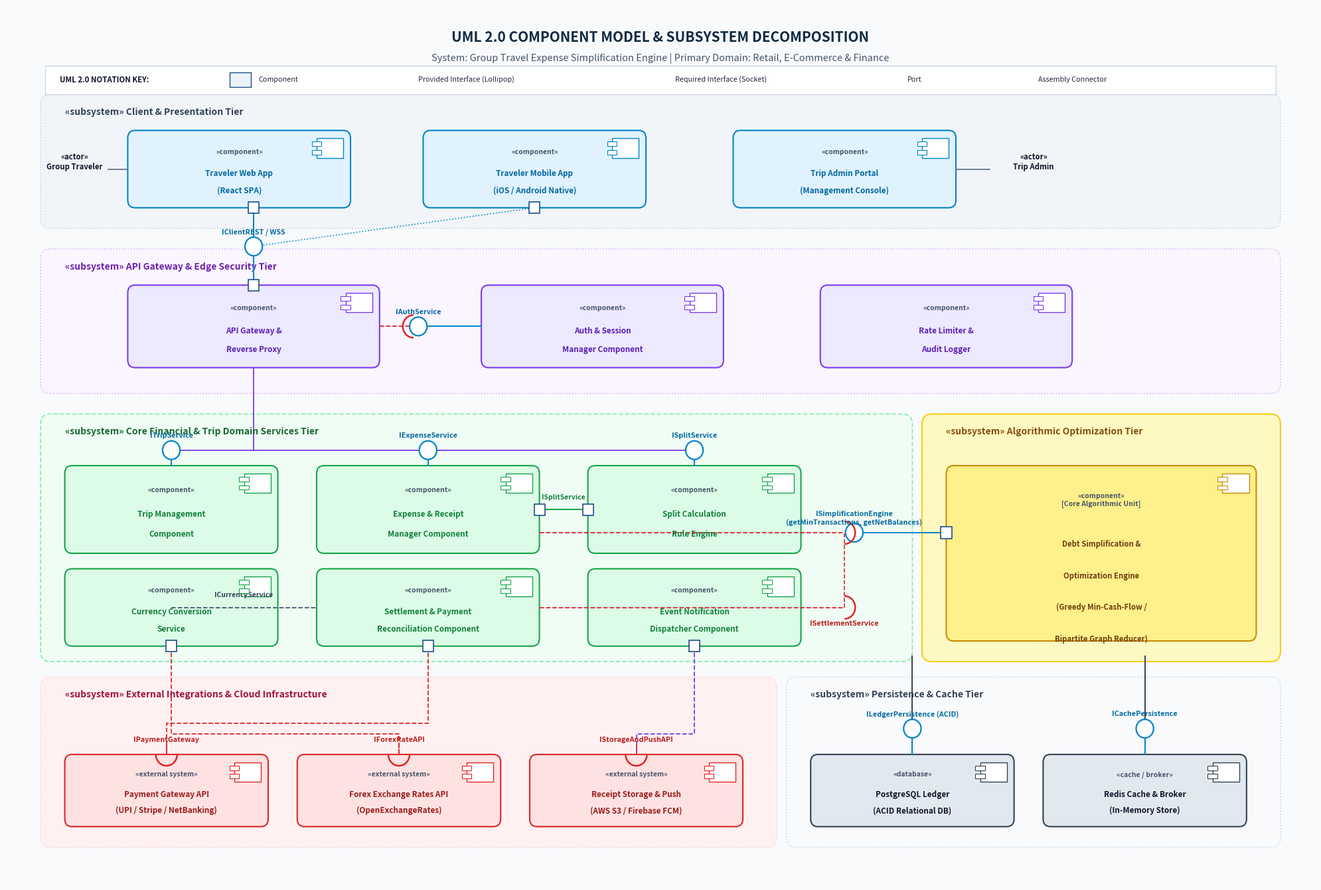

Reproduce this figure in Python.
"""
Professional UML 2.0 Component Diagram Generator
System: Group Travel Expense Simplification Engine
Domain: Retail, E-Commerce & Finance
"""
import matplotlib.pyplot as plt
import matplotlib.patches as patches
from matplotlib.patches import FancyBboxPatch, Circle, Arc, Rectangle

def draw_component(ax, x, y, w, h, name, stereotype="«component»", bg_color="#EBF3FA", border_color="#1D4E89", text_color="#0F2942"):
    rect = FancyBboxPatch((x, y), w, h, boxstyle="round,pad=0.0,rounding_size=0.15",
                          facecolor=bg_color, edgecolor=border_color, linewidth=1.5, zorder=2)
    ax.add_patch(rect)
    
    # UML 2.0 Component Icon in top-right corner
    icon_w, icon_h = 0.55, 0.38
    ix = x + w - icon_w - 0.15
    iy = y + h - icon_h - 0.15
    ax.add_patch(Rectangle((ix, iy), icon_w, icon_h, facecolor="#FFFFFF", edgecolor=border_color, linewidth=1.0, zorder=3))
    tab_w, tab_h = 0.2, 0.09
    ax.add_patch(Rectangle((ix - tab_w/2, iy + icon_h*0.58), tab_w, tab_h, facecolor="#FFFFFF", edgecolor=border_color, linewidth=0.8, zorder=4))
    ax.add_patch(Rectangle((ix - tab_w/2, iy + icon_h*0.16), tab_w, tab_h, facecolor="#FFFFFF", edgecolor=border_color, linewidth=0.8, zorder=4))
    
    # Text
    lines = name.split('\n')
    if len(lines) == 1:
        ax.text(x + w/2, y + h*0.68, stereotype, fontsize=7.5, ha='center', va='center', color="#475569", style='italic', weight='bold', zorder=5)
        ax.text(x + w/2, y + h*0.35, lines[0], fontsize=9, ha='center', va='center', color=text_color, weight='bold', zorder=5)
    elif len(lines) == 2:
        ax.text(x + w/2, y + h*0.72, stereotype, fontsize=7.5, ha='center', va='center', color="#475569", style='italic', weight='bold', zorder=5)
        ax.text(x + w/2, y + h*0.44, lines[0], fontsize=8.5, ha='center', va='center', color=text_color, weight='bold', zorder=5)
        ax.text(x + w/2, y + h*0.22, lines[1], fontsize=8.5, ha='center', va='center', color=text_color, weight='bold', zorder=5)
    else:
        ax.text(x + w/2, y + h*0.80, stereotype, fontsize=7.5, ha='center', va='center', color="#475569", style='italic', weight='bold', zorder=5)
        for idx, line in enumerate(lines):
            ax.text(x + w/2, y + h*(0.55 - idx*0.18), line, fontsize=8.2, ha='center', va='center', color=text_color, weight='bold', zorder=5)

def draw_port(ax, x, y, size=0.22, color="#1D4E89"):
    ax.add_patch(Rectangle((x - size/2, y - size/2), size, size, facecolor="#FFFFFF", edgecolor=color, linewidth=1.2, zorder=6))

def draw_provided_interface(ax, start_x, start_y, end_x, end_y, label, label_pos="top", color="#0284C7"):
    ax.plot([start_x, end_x], [start_y, end_y], color=color, linewidth=1.4, zorder=3)
    r = 0.18
    circle = Circle((end_x, end_y), r, facecolor="#FFFFFF", edgecolor=color, linewidth=1.6, zorder=5)
    ax.add_patch(circle)
    offset_y = 0.28 if label_pos == "top" else -0.32
    ax.text(end_x, end_y + offset_y, label, fontsize=7.8, ha='center', va='center', color="#0369A1", weight='bold', zorder=6)

def draw_required_interface(ax, start_x, start_y, end_x, end_y, angle_deg, label, label_pos="top", color="#DC2626"):
    ax.plot([start_x, end_x], [start_y, end_y], color=color, linewidth=1.3, linestyle='--', zorder=3)
    arc = Arc((end_x, end_y), 0.44, 0.44, angle=angle_deg, theta1=-90, theta2=90, color=color, linewidth=1.8, zorder=5)
    ax.add_patch(arc)
    offset_y = 0.28 if label_pos == "top" else -0.32
    ax.text(end_x, end_y + offset_y, label, fontsize=7.8, ha='center', va='center', color="#B91C1C", weight='bold', zorder=6)

def generate_uml_component_diagram(output_path="uml_component_diagram.png"):
    fig, ax = plt.subplots(figsize=(20, 13.5), dpi=300)
    ax.set_xlim(0, 27)
    ax.set_ylim(0, 17)
    ax.axis('off')
    
    # Canvas Background
    fig.patch.set_facecolor('#F8FAFC')
    ax.set_facecolor('#F8FAFC')
    
    # Diagram Title Header
    ax.text(13.5, 16.4, "UML 2.0 COMPONENT MODEL & SUBSYSTEM DECOMPOSITION", fontsize=15, weight='bold', ha='center', va='center', color='#0F2942')
    ax.text(13.5, 16.0, "System: Group Travel Expense Simplification Engine | Primary Domain: Retail, E-Commerce & Finance",
            fontsize=10.5, ha='center', va='center', color='#475569')

    # Subsystem Boundaries (Package/Subsystem boxes)
    # 1. Client / Presentation Layer
    ax.add_patch(FancyBboxPatch((0.8, 12.8), 25.4, 2.4, boxstyle="round,pad=0.1,rounding_size=0.2",
                                facecolor="#F1F5F9", edgecolor="#CBD5E1", linewidth=1.2, linestyle=':', zorder=1))
    ax.text(1.2, 14.9, "«subsystem» Client & Presentation Tier", fontsize=10, weight='bold', color="#334155")

    # 2. API Gateway & Security Layer
    ax.add_patch(FancyBboxPatch((0.8, 9.6), 25.4, 2.6, boxstyle="round,pad=0.1,rounding_size=0.2",
                                facecolor="#FAF5FF", edgecolor="#D8B4FE", linewidth=1.2, linestyle=':', zorder=1))
    ax.text(1.2, 11.9, "«subsystem» API Gateway & Edge Security Tier", fontsize=10, weight='bold', color="#6B21A8")

    # 3. Core Application & Domain Services Layer
    ax.add_patch(FancyBboxPatch((0.8, 4.4), 17.8, 4.6, boxstyle="round,pad=0.1,rounding_size=0.2",
                                facecolor="#F0FDF4", edgecolor="#86EFAC", linewidth=1.3, linestyle='--', zorder=1))
    ax.text(1.2, 8.7, "«subsystem» Core Financial & Trip Domain Services Tier", fontsize=10, weight='bold', color="#166534")

    # 4. Algorithmic Debt Minimization Engine (Highlighted Core)
    ax.add_patch(FancyBboxPatch((19.0, 4.4), 7.2, 4.6, boxstyle="round,pad=0.1,rounding_size=0.2",
                                facecolor="#FEF9C3", edgecolor="#FACC15", linewidth=1.5, linestyle='-', zorder=1))
    ax.text(19.4, 8.7, "«subsystem» Algorithmic Optimization Tier", fontsize=10, weight='bold', color="#854D0E")

    # 5. External Third-Party Services Subsystem
    ax.add_patch(FancyBboxPatch((0.8, 0.8), 15.0, 3.1, boxstyle="round,pad=0.1,rounding_size=0.2",
                                facecolor="#FFF1F2", edgecolor="#FECDD3", linewidth=1.2, linestyle=':', zorder=1))
    ax.text(1.2, 3.6, "«subsystem» External Integrations & Cloud Infrastructure", fontsize=10, weight='bold', color="#9F1239")

    # 6. Persistence & Storage Subsystem
    ax.add_patch(FancyBboxPatch((16.2, 0.8), 10.0, 3.1, boxstyle="round,pad=0.1,rounding_size=0.2",
                                facecolor="#F8FAFC", edgecolor="#CBD5E1", linewidth=1.2, linestyle=':', zorder=1))
    ax.text(16.6, 3.6, "«subsystem» Persistence & Cache Tier", fontsize=10, weight='bold', color="#334155")

    # --- COMPONENTS ---
    # Client Components
    draw_component(ax, 2.5, 13.1, 4.6, 1.5, "Traveler Web App\n(React SPA)", "«component»", "#E0F2FE", "#0284C7", "#0369A1")
    draw_component(ax, 8.6, 13.1, 4.6, 1.5, "Traveler Mobile App\n(iOS / Android Native)", "«component»", "#E0F2FE", "#0284C7", "#0369A1")
    draw_component(ax, 15.0, 13.1, 4.6, 1.5, "Trip Admin Portal\n(Management Console)", "«component»", "#E0F2FE", "#0284C7", "#0369A1")

    # Target Actors
    ax.text(1.4, 13.85, "«actor»\nGroup Traveler", fontsize=8.2, weight='bold', ha='center', color="#0F172A")
    ax.plot([2.1, 2.5], [13.85, 13.85], color="#64748B", linewidth=1.3)
    ax.text(21.2, 13.85, "«actor»\nTrip Admin", fontsize=8.2, weight='bold', ha='center', color="#0F172A")
    ax.plot([19.6, 20.3], [13.85, 13.85], color="#64748B", linewidth=1.3)

    # API Gateway & Security Components
    draw_component(ax, 2.5, 10.0, 5.2, 1.6, "API Gateway &\nReverse Proxy", "«component»", "#EDE9FE", "#7C3AED", "#5B21B6")
    draw_component(ax, 9.8, 10.0, 5.0, 1.6, "Auth & Session\nManager Component", "«component»", "#EDE9FE", "#7C3AED", "#5B21B6")
    draw_component(ax, 16.8, 10.0, 5.2, 1.6, "Rate Limiter &\nAudit Logger", "«component»", "#EDE9FE", "#7C3AED", "#5B21B6")

    # Core Domain Components
    draw_component(ax, 1.2, 6.4, 4.4, 1.7, "Trip Management\nComponent", "«component»", "#DCFCE7", "#16A34A", "#15803D")
    draw_component(ax, 6.4, 6.4, 4.6, 1.7, "Expense & Receipt\nManager Component", "«component»", "#DCFCE7", "#16A34A", "#15803D")
    draw_component(ax, 12.0, 6.4, 4.4, 1.7, "Split Calculation\nRule Engine", "«component»", "#DCFCE7", "#16A34A", "#15803D")

    draw_component(ax, 1.2, 4.6, 4.4, 1.5, "Currency Conversion\nService", "«component»", "#DCFCE7", "#16A34A", "#15803D")
    draw_component(ax, 6.4, 4.6, 4.6, 1.5, "Settlement & Payment\nReconciliation Component", "«component»", "#DCFCE7", "#16A34A", "#15803D")
    draw_component(ax, 12.0, 4.6, 4.4, 1.5, "Event Notification\nDispatcher Component", "«component»", "#DCFCE7", "#16A34A", "#15803D")

    # Algorithmic Debt Minimization Engine (Core)
    draw_component(ax, 19.4, 4.7, 6.4, 3.4, "Debt Simplification &\nOptimization Engine\n(Greedy Min-Cash-Flow /\nBipartite Graph Reducer)",
                   "«component»\n[Core Algorithmic Unit]", "#FEF08A", "#CA8A04", "#713F12")

    # External APIs
    draw_component(ax, 1.2, 1.1, 4.2, 1.4, "Payment Gateway API\n(UPI / Stripe / NetBanking)", "«external system»", "#FEE2E2", "#DC2626", "#991B1B")
    draw_component(ax, 6.0, 1.1, 4.2, 1.4, "Forex Exchange Rates API\n(OpenExchangeRates)", "«external system»", "#FEE2E2", "#DC2626", "#991B1B")
    draw_component(ax, 10.8, 1.1, 4.4, 1.4, "Receipt Storage & Push\n(AWS S3 / Firebase FCM)", "«external system»", "#FEE2E2", "#DC2626", "#991B1B")

    # Persistence / DBs
    draw_component(ax, 16.6, 1.1, 4.2, 1.4, "PostgreSQL Ledger\n(ACID Relational DB)", "«database»", "#E2E8F0", "#334155", "#0F172A")
    draw_component(ax, 21.4, 1.1, 4.2, 1.4, "Redis Cache & Broker\n(In-Memory Store)", "«cache / broker»", "#E2E8F0", "#334155", "#0F172A")

    # --- INTERFACES & CONNECTORS ---
    # Client to API Gateway
    draw_port(ax, 5.1, 11.6)
    draw_port(ax, 5.1, 13.1)
    ax.plot([5.1, 5.1], [13.1, 11.6], color="#0284C7", linewidth=1.5)
    draw_provided_interface(ax, 5.1, 11.6, 5.1, 12.35, "IClientREST / WSS", "top")

    # Mobile App to Gateway
    draw_port(ax, 10.9, 13.1)
    ax.plot([10.9, 5.1], [13.1, 12.35], color="#0284C7", linewidth=1.2, linestyle=':')

    # Gateway to Core Services
    ax.plot([5.1, 5.1], [10.0, 8.4], color="#7C3AED", linewidth=1.3)
    ax.plot([3.4, 14.2], [8.4, 8.4], color="#7C3AED", linewidth=1.3)
    
    draw_provided_interface(ax, 3.4, 8.1, 3.4, 8.4, "ITripService", "top")
    draw_provided_interface(ax, 8.7, 8.1, 8.7, 8.4, "IExpenseService", "top")
    draw_provided_interface(ax, 14.2, 8.1, 14.2, 8.4, "ISplitService", "top")

    # Auth interface
    draw_provided_interface(ax, 9.8, 10.8, 8.5, 10.8, "IAuthService", "top")
    draw_required_interface(ax, 7.7, 10.8, 8.4, 10.8, 180, "", "top")

    # Intra-service connectors:
    # Expense -> SplitService
    ax.plot([11.0, 12.0], [7.25, 7.25], color="#16A34A", linewidth=1.4)
    draw_port(ax, 11.0, 7.25)
    draw_port(ax, 12.0, 7.25)
    ax.text(11.5, 7.45, "ISplitService", fontsize=7.5, ha='center', color="#15803D", weight='bold')

    # Expense -> CurrencyService
    ax.plot([3.4, 6.4], [5.35, 5.35], color="#475569", linewidth=1.3, linestyle='--')
    ax.text(4.9, 5.55, "ICurrencyService", fontsize=7.5, ha='center', color="#334155", weight='bold')

    # Core Engine Connections
    draw_port(ax, 19.4, 6.8)
    draw_provided_interface(ax, 19.4, 6.8, 17.5, 6.8, "ISimplificationEngine\n(getMinTransactions, getNetBalances)", "top")
    # Expense & Settlement depend on Simplification Engine
    draw_required_interface(ax, 11.0, 6.8, 17.3, 6.8, 0, "", "top")
    draw_required_interface(ax, 11.0, 5.35, 17.3, 5.35, 0, "ISettlementService", "bottom")
    ax.plot([17.3, 17.3], [5.35, 6.8], color="#DC2626", linewidth=1.2, linestyle='--')

    # Settlement -> Payment Gateway API
    draw_port(ax, 8.7, 4.6)
    ax.plot([8.7, 8.7, 3.3, 3.3], [4.6, 3.1, 3.1, 2.5], color="#DC2626", linewidth=1.3, linestyle='--')
    draw_required_interface(ax, 3.3, 2.7, 3.3, 2.5, 270, "IPaymentGateway", "top")

    # Currency Service -> Live Exchange Rates API
    draw_port(ax, 3.4, 4.6)
    ax.plot([3.4, 3.4, 8.1, 8.1], [4.6, 2.9, 2.9, 2.5], color="#DC2626", linewidth=1.3, linestyle='--')
    draw_required_interface(ax, 8.1, 2.7, 8.1, 2.5, 270, "IForexRateAPI", "top")

    # Notification & Storage Dispatch
    draw_port(ax, 14.2, 4.6)
    ax.plot([14.2, 14.2, 13.0, 13.0], [4.6, 2.9, 2.9, 2.5], color="#7C3AED", linewidth=1.3, linestyle='--')
    draw_required_interface(ax, 13.0, 2.7, 13.0, 2.5, 270, "IStorageAndPushAPI", "top")

    # Persistence Connections (to PostgreSQL & Redis)
    ax.plot([18.7, 18.7], [4.4, 2.5], color="#334155", linewidth=1.4)
    draw_provided_interface(ax, 18.7, 2.5, 18.7, 3.0, "ILedgerPersistence (ACID)", "top")
    
    ax.plot([23.5, 23.5], [4.4, 2.5], color="#334155", linewidth=1.4)
    draw_provided_interface(ax, 23.5, 2.5, 23.5, 3.0, "ICachePersistence", "top")

    # --- UML NOTATION KEY (Top Banner) ---
    leg_x, leg_y, leg_w, leg_h = 0.8, 15.3, 25.4, 0.55
    ax.add_patch(Rectangle((leg_x, leg_y), leg_w, leg_h, facecolor="#FFFFFF", edgecolor="#CBD5E1", linewidth=1.0, zorder=3))
    
    ax.text(leg_x + 0.3, leg_y + 0.28, "UML 2.0 NOTATION KEY:", fontsize=8.2, weight='bold', color="#0F172A", va='center')
    
    # Component icon sample
    ax.add_patch(Rectangle((leg_x + 3.8, leg_y + 0.14), 0.45, 0.28, facecolor="#EBF3FA", edgecolor="#1D4E89", linewidth=1.0, zorder=4))
    ax.text(leg_x + 4.4, leg_y + 0.28, "Component", fontsize=7.8, color="#1E293B", va='center')
    
    # Provided interface sample (lollipop)
    ax.plot([leg_x + 6.8, leg_x + 7.4], [leg_y + 0.28, leg_y + 0.28], color="#0284C7", linewidth=1.3)
    ax.add_patch(Circle((leg_x + 7.4, leg_y + 0.28), 0.09, facecolor="#FFFFFF", edgecolor="#0284C7", linewidth=1.3))
    ax.text(leg_x + 7.7, leg_y + 0.28, "Provided Interface (Lollipop)", fontsize=7.8, color="#1E293B", va='center')

    # Required interface sample (socket)
    ax.plot([leg_x + 12.2, leg_x + 12.7], [leg_y + 0.28, leg_y + 0.28], color="#DC2626", linewidth=1.3, linestyle='--')
    ax.add_patch(Arc((leg_x + 12.7, leg_y + 0.28), 0.2, 0.2, angle=0, theta1=-90, theta2=90, color="#DC2626", linewidth=1.5))
    ax.text(leg_x + 13.0, leg_y + 0.28, "Required Interface (Socket)", fontsize=7.8, color="#1E293B", va='center')

    # Port sample
    ax.add_patch(Rectangle((leg_x + 17.4, leg_y + 0.18), 0.16, 0.16, facecolor="#FFFFFF", edgecolor="#1D4E89", linewidth=1.2))
    ax.text(leg_x + 17.8, leg_y + 0.28, "Port", fontsize=7.8, color="#1E293B", va='center')

    # Assembly Connector
    ax.plot([leg_x + 19.5, leg_x + 19.9], [leg_y + 0.28, leg_y + 0.28], color="#0284C7", linewidth=1.2)
    ax.add_patch(Circle((leg_x + 19.9, leg_y + 0.28), 0.08, facecolor="#FFFFFF", edgecolor="#0284C7", linewidth=1.2))
    ax.add_patch(Arc((leg_x + 19.9, leg_y + 0.28), 0.18, 0.18, angle=0, theta1=-90, theta2=90, color="#DC2626", linewidth=1.4))
    ax.plot([leg_x + 19.9, leg_x + 20.3], [leg_y + 0.28, leg_y + 0.28], color="#DC2626", linewidth=1.2, linestyle='--')
    ax.text(leg_x + 20.5, leg_y + 0.28, "Assembly Connector", fontsize=7.8, color="#1E293B", va='center')

    plt.tight_layout()
    plt.savefig(output_path, dpi=300, bbox_inches='tight')
    plt.close()
    print(f"UML Component Diagram successfully generated at: {output_path}")

if __name__ == "__main__":
    generate_uml_component_diagram()
